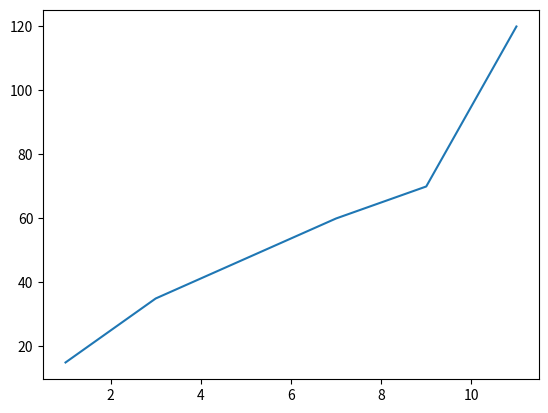

Write Python code to recreate this figure.
import matplotlib.pyplot as plt
weight = [15,35,60,70,120]
age = [1,3,7,9,11]
plt.plot(age,weight)
plt.savefig("report.png")
